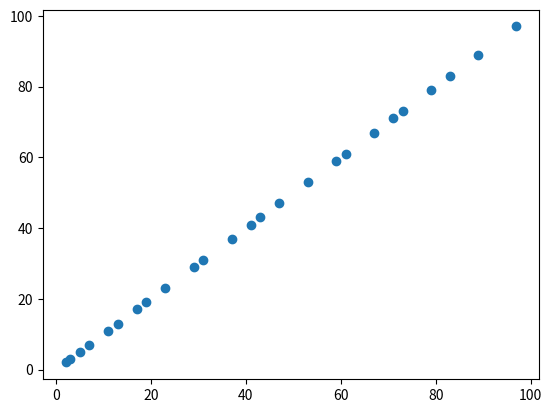

Here is the Python script that generated this plot:
# To Plot prime numbers on a graph 

from matplotlib import pyplot as plt


# Python program to print all
# prime number in an interval
def prime(x, y):
	prime_list = []
	for i in range(x, y):
		if i == 0 or i == 1:
			continue
		else:
			for j in range(2, int(i/2)+1):
				if i % j == 0:
					break
			else:
				prime_list.append(i)
	return prime_list

# Driver program
starting_range = 1
ending_range = 100
lst = prime(starting_range, ending_range)

x_points = lst 
y_points = lst 

plt.scatter(x_points, y_points)
plt.show()



print(lst)
